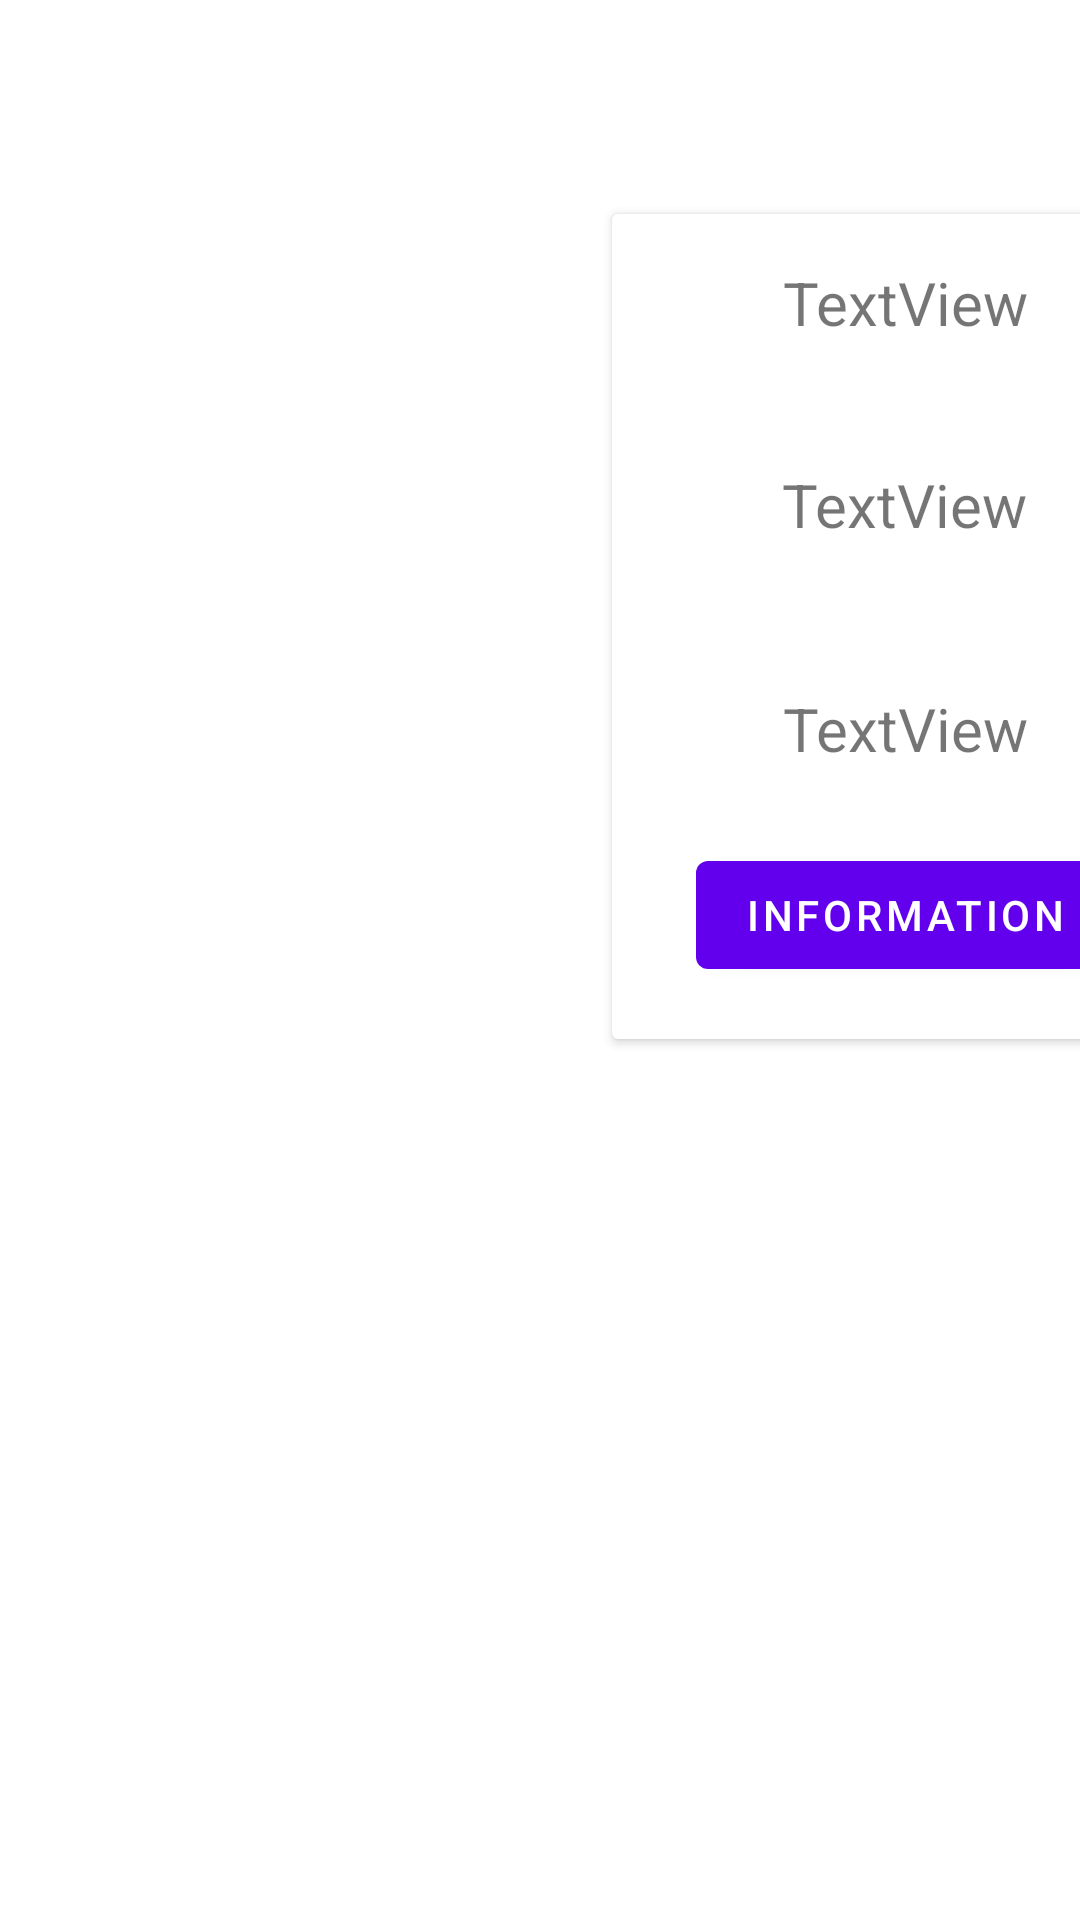

Reconstruct the res/layout file that produces this screen, plus the resources it refers to.
<!-- AndroidManifest.xml: application theme Theme.Lab_4 -->
<!-- res/layout/book_item.xml -->
<?xml version="1.0" encoding="utf-8"?>
<androidx.constraintlayout.widget.ConstraintLayout xmlns:android="http://schemas.android.com/apk/res/android"
    xmlns:app="http://schemas.android.com/apk/res-auto"
    xmlns:tools="http://schemas.android.com/tools"
    android:id="@+id/bookItem"
    android:layout_width="match_parent"
    android:layout_height="280dp">

    <androidx.cardview.widget.CardView
        android:layout_width="195dp"
        android:layout_height="275dp"
        android:layout_marginStart="204dp"
        app:layout_constraintBottom_toBottomOf="parent"
        app:layout_constraintStart_toStartOf="parent"
        app:layout_constraintTop_toTopOf="parent"
        app:layout_constraintVertical_bias="0.195">

        <androidx.constraintlayout.widget.ConstraintLayout
            android:layout_width="match_parent"
            android:layout_height="match_parent">

            <TextView
                android:id="@+id/category"
                android:layout_width="wrap_content"
                android:layout_height="wrap_content"
                android:text="TextView"
                android:textSize="20sp"
                app:layout_constraintBottom_toBottomOf="parent"
                app:layout_constraintEnd_toEndOf="parent"
                app:layout_constraintStart_toStartOf="parent"
                app:layout_constraintTop_toTopOf="parent"
                app:layout_constraintVertical_bias="0.336" />

            <TextView
                android:id="@+id/price"
                android:layout_width="wrap_content"
                android:layout_height="wrap_content"
                android:text="TextView"
                android:textSize="20sp"
                app:layout_constraintBottom_toBottomOf="parent"
                app:layout_constraintEnd_toEndOf="parent"
                app:layout_constraintHorizontal_bias="0.504"
                app:layout_constraintStart_toStartOf="parent"
                app:layout_constraintTop_toTopOf="parent"
                app:layout_constraintVertical_bias="0.637" />

            <TextView
                android:id="@+id/name"
                android:layout_width="wrap_content"
                android:layout_height="wrap_content"
                android:text="TextView"
                android:textSize="20sp"
                app:layout_constraintBottom_toBottomOf="parent"
                app:layout_constraintEnd_toEndOf="parent"
                app:layout_constraintHorizontal_bias="0.504"
                app:layout_constraintStart_toStartOf="parent"
                app:layout_constraintTop_toTopOf="parent"
                app:layout_constraintVertical_bias="0.064" />

            <Button
                android:id="@+id/information"
                android:layout_width="wrap_content"
                android:layout_height="wrap_content"
                android:text="information"
                app:layout_constraintBottom_toBottomOf="parent"
                app:layout_constraintEnd_toEndOf="parent"
                app:layout_constraintHorizontal_bias="0.504"
                app:layout_constraintStart_toStartOf="parent"
                app:layout_constraintTop_toTopOf="parent"
                app:layout_constraintVertical_bias="0.923" />
        </androidx.constraintlayout.widget.ConstraintLayout>

    </androidx.cardview.widget.CardView>

    <ImageView
        android:id="@+id/picture"
        android:layout_width="195dp"
        android:layout_height="275dp"
        app:layout_constraintBottom_toBottomOf="parent"
        app:layout_constraintEnd_toEndOf="parent"
        app:layout_constraintHorizontal_bias="0.0"
        app:layout_constraintStart_toStartOf="parent"
        app:layout_constraintTop_toTopOf="parent"
        app:layout_constraintVertical_bias="0.0"
        tools:srcCompat="@tools:sample/avatars" />

</androidx.constraintlayout.widget.ConstraintLayout>
<!-- resources referenced by this layout -->
<resources>
  <style name="Theme.Lab_4" parent="Theme.MaterialComponents.DayNight.DarkActionBar">
          
          <item name="colorPrimary">@color/purple_500</item>
          <item name="colorPrimaryVariant">@color/purple_700</item>
          <item name="colorOnPrimary">@color/white</item>
          
          <item name="colorSecondary">@color/teal_200</item>
          <item name="colorSecondaryVariant">@color/teal_700</item>
          <item name="colorOnSecondary">@color/black</item>
          
          <item name="android:statusBarColor" tools:targetApi="l">?attr/colorPrimaryVariant</item>
          
      </style>
  <!-- not gathered from this repository: default colours our renderer supplied (Android Studio template values) -->
  <color name="purple_500">#FF6200EE</color>
  <color name="purple_700">#FF3700B3</color>
  <color name="teal_200">#FF03DAC5</color>
  <color name="teal_700">#FF018786</color>
  <color name="black">#FF000000</color>
  <color name="white">#FFFFFFFF</color>
</resources>
